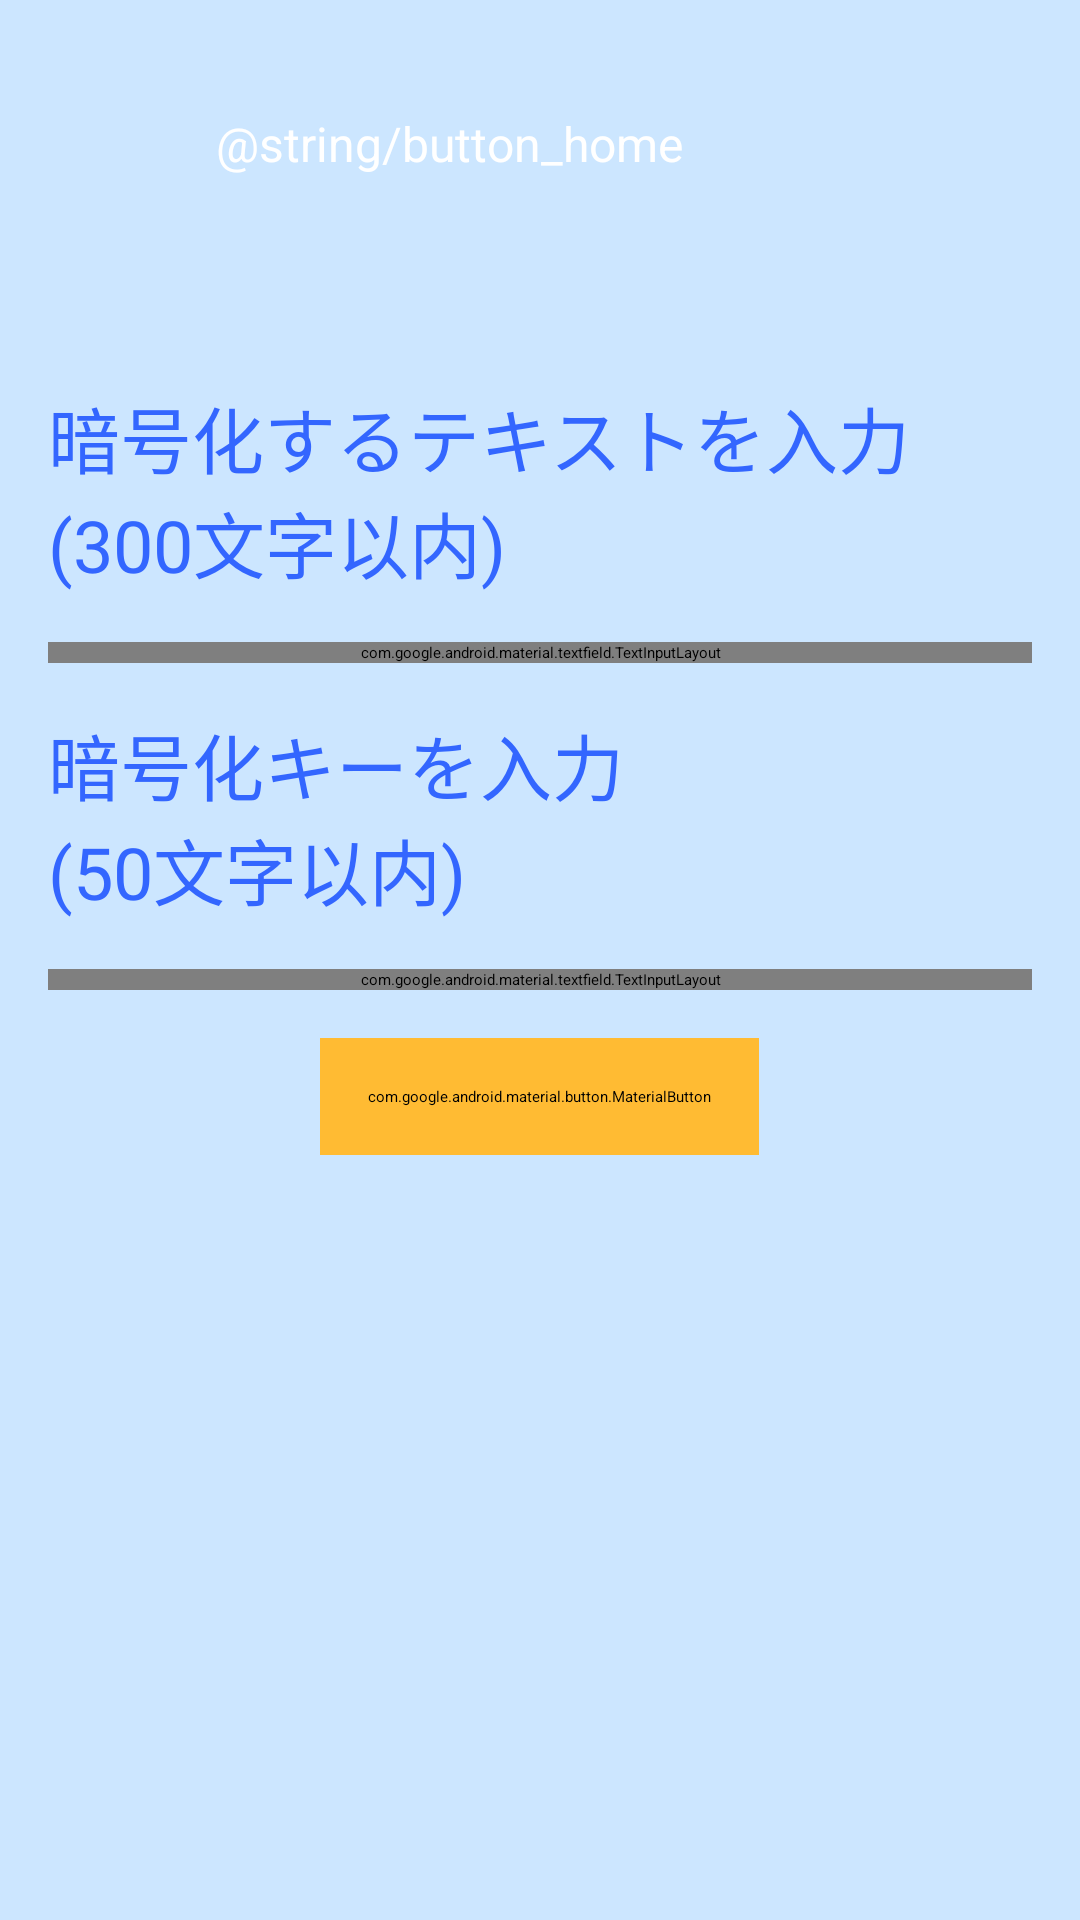

Android layout source for this screen:
<!-- AndroidManifest.xml: application theme Theme.CoreConnectionCounter -->
<!-- res/layout/activity_create_qr.xml -->
<?xml version="1.0" encoding="utf-8"?>
<androidx.constraintlayout.widget.ConstraintLayout xmlns:android="http://schemas.android.com/apk/res/android"
    xmlns:app="http://schemas.android.com/apk/res-auto"
    xmlns:tools="http://schemas.android.com/tools"
    android:layout_width="match_parent"
    android:layout_height="match_parent"
    android:background="@color/background_color"
    android:fitsSystemWindows="true">

    <ScrollView
        android:id="@+id/createQrScrollView"
        android:layout_width="match_parent"
        android:layout_height="0dp"
        android:paddingTop="@dimen/top_padding"
        android:fillViewport="true"
        app:layout_constraintTop_toTopOf="parent"
        app:layout_constraintBottom_toTopOf="@id/adViewContainer">

        <androidx.constraintlayout.widget.ConstraintLayout
            android:id="@+id/constraintLayoutView"
            android:layout_width="match_parent"
            android:layout_height="wrap_content">

            <LinearLayout
                android:layout_width="match_parent"
                android:layout_height="match_parent"
                android:orientation="vertical"
                android:padding="@dimen/content_padding"
                android:layout_gravity="center"
                tools:ignore="MissingConstraints">

                <TextView
                    android:layout_width="wrap_content"
                    android:layout_height="wrap_content"
                    android:text="@string/inputEncryptText"
                    android:textSize="@dimen/title_text_size"
                    android:textColor="@color/primary_blue"
                    android:layout_marginTop="@dimen/large_margin"
                    android:layout_marginBottom="@dimen/medium_margin" />

                <com.google.android.material.textfield.TextInputLayout
                    android:id="@+id/textInputLayout"
                    android:layout_width="match_parent"
                    android:layout_height="wrap_content"
                    android:layout_marginBottom="@dimen/medium_margin"
                    app:errorEnabled="true">

                    <com.google.android.material.textfield.TextInputEditText
                        android:id="@+id/inputText"
                        android:layout_width="match_parent"
                        android:layout_height="wrap_content"
                        android:hint="@string/inputEncryptTextArea"
                        android:inputType="textMultiLine"
                        android:minHeight="@dimen/input_text_min_height"
                        android:gravity="top"
                        android:background="@color/input_background" />

                </com.google.android.material.textfield.TextInputLayout>

                <TextView
                    android:layout_width="wrap_content"
                    android:layout_height="wrap_content"
                    android:text="@string/inputEncryptionKey"
                    android:textSize="@dimen/title_text_size"
                    android:textColor="@color/primary_blue"
                    android:layout_marginBottom="@dimen/medium_margin" />

                <com.google.android.material.textfield.TextInputLayout
                    android:id="@+id/keyInputLayout"
                    android:layout_width="match_parent"
                    android:layout_height="wrap_content"
                    android:layout_marginBottom="@dimen/medium_margin"
                    app:errorEnabled="true">

                    <com.google.android.material.textfield.TextInputEditText
                        android:id="@+id/inputKey"
                        android:layout_width="match_parent"
                        android:layout_height="wrap_content"
                        android:hint="@string/inputEncryptionKeyArea"
                        android:inputType="text|textNoSuggestions"
                        android:minHeight="@dimen/input_key_min_height"
                        android:gravity="top"
                        android:background="@color/input_background" />

                </com.google.android.material.textfield.TextInputLayout>

                <com.google.android.material.button.MaterialButton
                    android:id="@+id/createButton"
                    style="@style/Widget.MaterialComponents.Button.OutlinedButton"
                    android:layout_width="wrap_content"
                    android:layout_height="wrap_content"
                    android:layout_marginBottom="@dimen/medium_margin"
                    android:layout_gravity="center"
                    android:padding="@dimen/button_padding"
                    android:stateListAnimator="@animator/button_state_list_animator"
                    android:text="@string/creationQRCode"
                    android:textColor="@color/black"
                    android:textSize="@dimen/button_text_size"
                    android:backgroundTint="@color/button_background"
                    app:cornerRadius="@dimen/button_corner_radius"
                    app:strokeColor="@color/black"
                    app:strokeWidth="@dimen/button_stroke_width" />

                <ImageView
                    android:id="@+id/qrImageView"
                    android:layout_width="@dimen/qr_image_size"
                    android:layout_height="@dimen/qr_image_size"
                    android:layout_gravity="center"
                    android:layout_marginTop="@dimen/medium_margin"
                    android:visibility="gone" />

            </LinearLayout>

        </androidx.constraintlayout.widget.ConstraintLayout>
    </ScrollView>

    
    <FrameLayout
        android:id="@+id/adViewContainer"
        android:layout_width="match_parent"
        android:layout_height="wrap_content"
        app:layout_constraintBottom_toBottomOf="parent"
        app:layout_constraintStart_toStartOf="parent"
        app:layout_constraintEnd_toEndOf="parent" />

    
    <FrameLayout
        android:layout_width="match_parent"
        android:layout_height="match_parent"
        android:clickable="false"
        android:focusable="false">

        <include
            android:id="@+id/homeButton"
            layout="@layout/back_home_button_layout"
            android:layout_width="wrap_content"
            android:layout_height="wrap_content"
            android:layout_gravity="top|start"
            android:layout_margin="@dimen/button_margin"
            android:elevation="@dimen/button_elevation" />

    </FrameLayout>

</androidx.constraintlayout.widget.ConstraintLayout>
<!-- res/layout/back_home_button_layout.xml (included above) -->
<?xml version="1.0" encoding="utf-8"?>
<LinearLayout xmlns:android="http://schemas.android.com/apk/res/android"
    xmlns:app="http://schemas.android.com/apk/res-auto"
    android:id="@+id/homeContainer"
    android:layout_width="wrap_content"
    android:layout_height="wrap_content"
    android:orientation="horizontal"
    android:gravity="center_vertical"
    android:padding="@dimen/home_padding"
    android:background="@drawable/generic_button_background"
    app:layout_constraintStart_toStartOf="parent"
    app:layout_constraintTop_toTopOf="parent">

    <ImageButton
        android:id="@+id/homeImageButton"
        android:layout_width="@dimen/home_button_layout"
        android:layout_height="@dimen/home_button_layout"
        android:src="@drawable/ic_home"
        android:contentDescription="@string/button_home" />

    <TextView
        android:layout_width="wrap_content"
        android:layout_height="wrap_content"
        android:text="@string/button_home"
        android:textColor="@color/white"
        android:textSize="@dimen/home_text_size" />
</LinearLayout>
<!-- resources referenced by this layout -->
<resources>
  <color name="background_color">#CCE6FF</color>
  <color name="black">#FF000000</color>
  <color name="button_background">@android:color/holo_orange_light</color>
  <color name="input_background">#F0F5FF</color>
  <color name="primary_blue">#3366FF</color>
  <color name="white">#FFFFFFFF</color>
  <dimen name="button_corner_radius">8dp</dimen>
  <dimen name="button_elevation">8dp</dimen>
  <dimen name="button_margin">16dp</dimen>
  <dimen name="button_padding">16dp</dimen>
  <dimen name="button_stroke_width">2dp</dimen>
  <dimen name="button_text_size">20sp</dimen>
  <dimen name="content_padding">16dp</dimen>
  <dimen name="home_button_layout">48dp</dimen>
  <dimen name="home_padding">8dp</dimen>
  <dimen name="home_text_size">16sp</dimen>
  <dimen name="input_key_min_height">50dp</dimen>
  <dimen name="input_text_min_height">100dp</dimen>
  <dimen name="large_margin">32dp</dimen>
  <dimen name="medium_margin">16dp</dimen>
  <dimen name="qr_image_size">200dp</dimen>
  <dimen name="title_text_size">24sp</dimen>
  <dimen name="top_padding">80dp</dimen>
  <!-- drawable generic_button_background (drawable) -->
  <?xml version="1.0" encoding="utf-8"?>
  <ripple xmlns:android="http://schemas.android.com/apk/res/android"
      android:color="?attr/colorControlHighlight">
      <item>
          <shape android:shape="rectangle">
              <solid android:color="?attr/colorPrimary" />
              <corners android:radius="8dp" />
          </shape>
      </item>
  </ripple>
  <string name="creationQRCode">QRコードを作成！</string>
  <string name="inputEncryptText">暗号化するテキストを入力\n(300文字以内)</string>
  <string name="inputEncryptTextArea">例）次の会議の内容は…</string>
  <string name="inputEncryptionKey">暗号化キーを入力\n(50文字以内)</string>
  <string name="inputEncryptionKeyArea">例）KEY1234567</string>
</resources>
